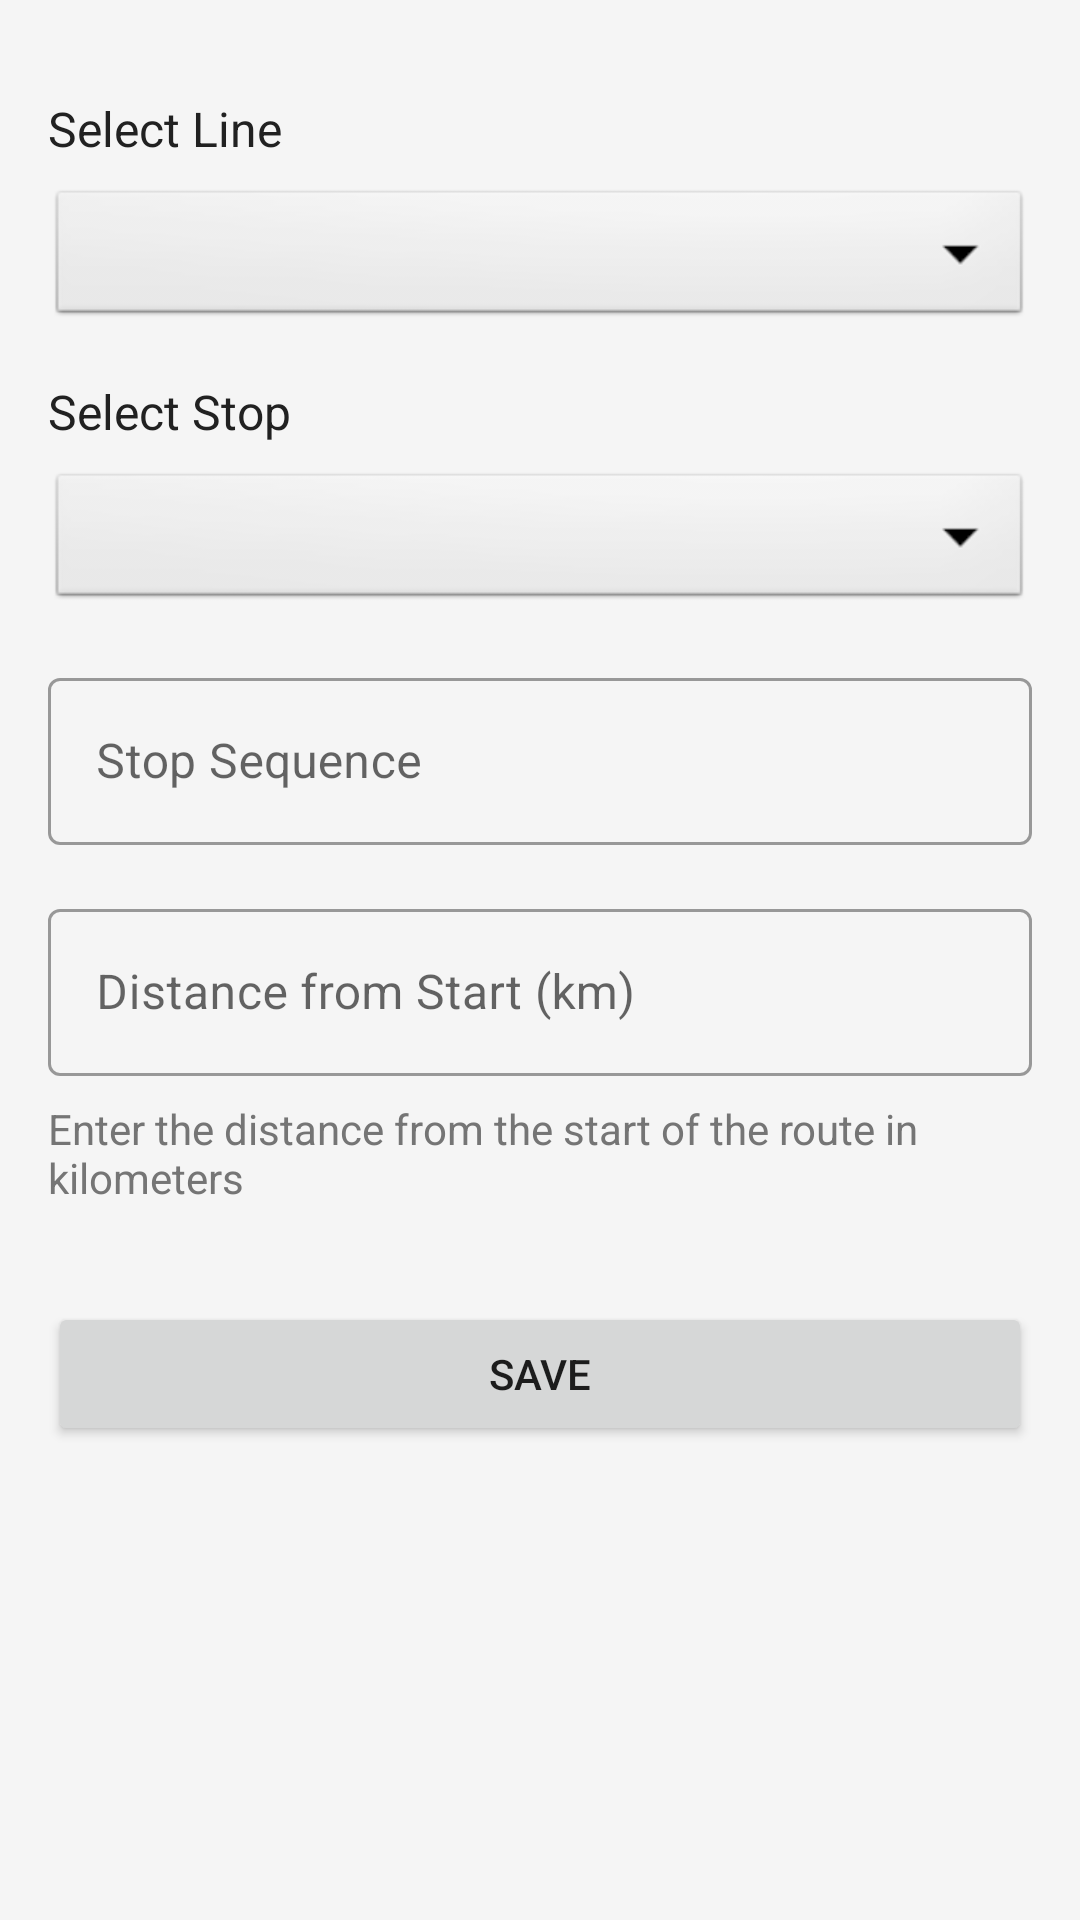

Android layout source for this screen:
<!-- AndroidManifest.xml: application theme Theme.PublicTransportTimetable -->
<!-- res/layout/activity_route_edit.xml -->
<?xml version="1.0" encoding="utf-8"?>
<ScrollView xmlns:android="http://schemas.android.com/apk/res/android"
    xmlns:app="http://schemas.android.com/apk/res-auto"
    xmlns:tools="http://schemas.android.com/tools"
    android:layout_width="match_parent"
    android:layout_height="match_parent"
    android:background="@color/background_color"
    tools:context=".route.RouteEditActivity">

    <androidx.constraintlayout.widget.ConstraintLayout
        android:layout_width="match_parent"
        android:layout_height="wrap_content"
        android:padding="16dp">

        <TextView
            android:id="@+id/text_view_line"
            android:layout_width="match_parent"
            android:layout_height="wrap_content"
            android:layout_marginTop="16dp"
            android:text="@string/select_line"
            android:textColor="@color/text_primary"
            android:textSize="16sp"
            app:layout_constraintTop_toTopOf="parent" />

        <Spinner
            android:id="@+id/spinner_line"
            android:layout_width="match_parent"
            android:layout_height="wrap_content"
            android:layout_marginTop="8dp"
            android:background="@android:drawable/btn_dropdown"
            android:minHeight="48dp"
            android:spinnerMode="dropdown"
            app:layout_constraintTop_toBottomOf="@id/text_view_line" />

        <TextView
            android:id="@+id/text_view_stop"
            android:layout_width="match_parent"
            android:layout_height="wrap_content"
            android:layout_marginTop="16dp"
            android:text="@string/select_stop"
            android:textColor="@color/text_primary"
            android:textSize="16sp"
            app:layout_constraintTop_toBottomOf="@id/spinner_line" />

        <Spinner
            android:id="@+id/spinner_stop"
            android:layout_width="match_parent"
            android:layout_height="wrap_content"
            android:layout_marginTop="8dp"
            android:background="@android:drawable/btn_dropdown"
            android:minHeight="48dp"
            android:spinnerMode="dropdown"
            app:layout_constraintTop_toBottomOf="@id/text_view_stop" />

        <com.google.android.material.textfield.TextInputLayout
            android:id="@+id/input_layout_sequence"
            style="@style/Widget.MaterialComponents.TextInputLayout.OutlinedBox"
            android:layout_width="match_parent"
            android:layout_height="wrap_content"
            android:layout_marginTop="16dp"
            android:hint="@string/stop_sequence"
            app:layout_constraintEnd_toEndOf="parent"
            app:layout_constraintStart_toStartOf="parent"
            app:layout_constraintTop_toBottomOf="@id/spinner_stop">

            <com.google.android.material.textfield.TextInputEditText
                android:id="@+id/edit_text_sequence"
                android:layout_width="match_parent"
                android:layout_height="wrap_content"
                android:inputType="number" />
        </com.google.android.material.textfield.TextInputLayout>

        <com.google.android.material.textfield.TextInputLayout
            android:id="@+id/input_layout_distance"
            style="@style/Widget.MaterialComponents.TextInputLayout.OutlinedBox"
            android:layout_width="match_parent"
            android:layout_height="wrap_content"
            android:layout_marginTop="16dp"
            android:hint="@string/distance"
            app:layout_constraintEnd_toEndOf="parent"
            app:layout_constraintStart_toStartOf="parent"
            app:layout_constraintTop_toBottomOf="@id/input_layout_sequence">

            <com.google.android.material.textfield.TextInputEditText
                android:id="@+id/edit_text_distance"
                android:layout_width="match_parent"
                android:layout_height="wrap_content"
                android:inputType="numberDecimal" />
        </com.google.android.material.textfield.TextInputLayout>

        <TextView
            android:id="@+id/text_hint"
            android:layout_width="wrap_content"
            android:layout_height="wrap_content"
            android:layout_marginTop="8dp"
            android:text="Enter the distance from the start of the route in kilometers"
            android:textColor="@color/text_secondary"
            android:textSize="14sp"
            app:layout_constraintStart_toStartOf="@id/input_layout_distance"
            app:layout_constraintTop_toBottomOf="@id/input_layout_distance" />

        <Button
            android:id="@+id/button_save"
            android:layout_width="match_parent"
            android:layout_height="wrap_content"
            android:layout_marginTop="32dp"
            android:text="@string/save"
            app:layout_constraintEnd_toEndOf="parent"
            app:layout_constraintStart_toStartOf="parent"
            app:layout_constraintTop_toBottomOf="@id/text_hint" />

    </androidx.constraintlayout.widget.ConstraintLayout>
</ScrollView>
<!-- resources referenced by this layout -->
<resources>
  <color name="background_color">#F5F5F5</color>
  <color name="text_primary">#212121</color>
  <color name="text_secondary">#757575</color>
  <string name="distance">Distance from Start (km)</string>
  <string name="save">Save</string>
  <string name="select_line">Select Line</string>
  <string name="select_stop">Select Stop</string>
  <string name="stop_sequence">Stop Sequence</string>
  <style name="Theme.PublicTransportTimetable" parent="Theme.MaterialComponents.Light.DarkActionBar">
          <item name="colorPrimary">@color/primary_color</item>
          <item name="colorPrimaryVariant">@color/primary_dark_color</item>
          <item name="colorOnPrimary">@color/white</item>
          <item name="colorSecondary">@color/accent_color</item>
          <item name="colorSecondaryVariant">@color/accent_color</item>
          <item name="colorOnSecondary">@color/white</item>
          <item name="android:statusBarColor" tools:targetApi="l">?attr/colorPrimaryVariant</item>
      </style>
  <color name="primary_color">#2196F3</color>
  <color name="primary_dark_color">#1976D2</color>
  <color name="white">#FFFFFF</color>
  <color name="accent_color">#FF4081</color>
</resources>
